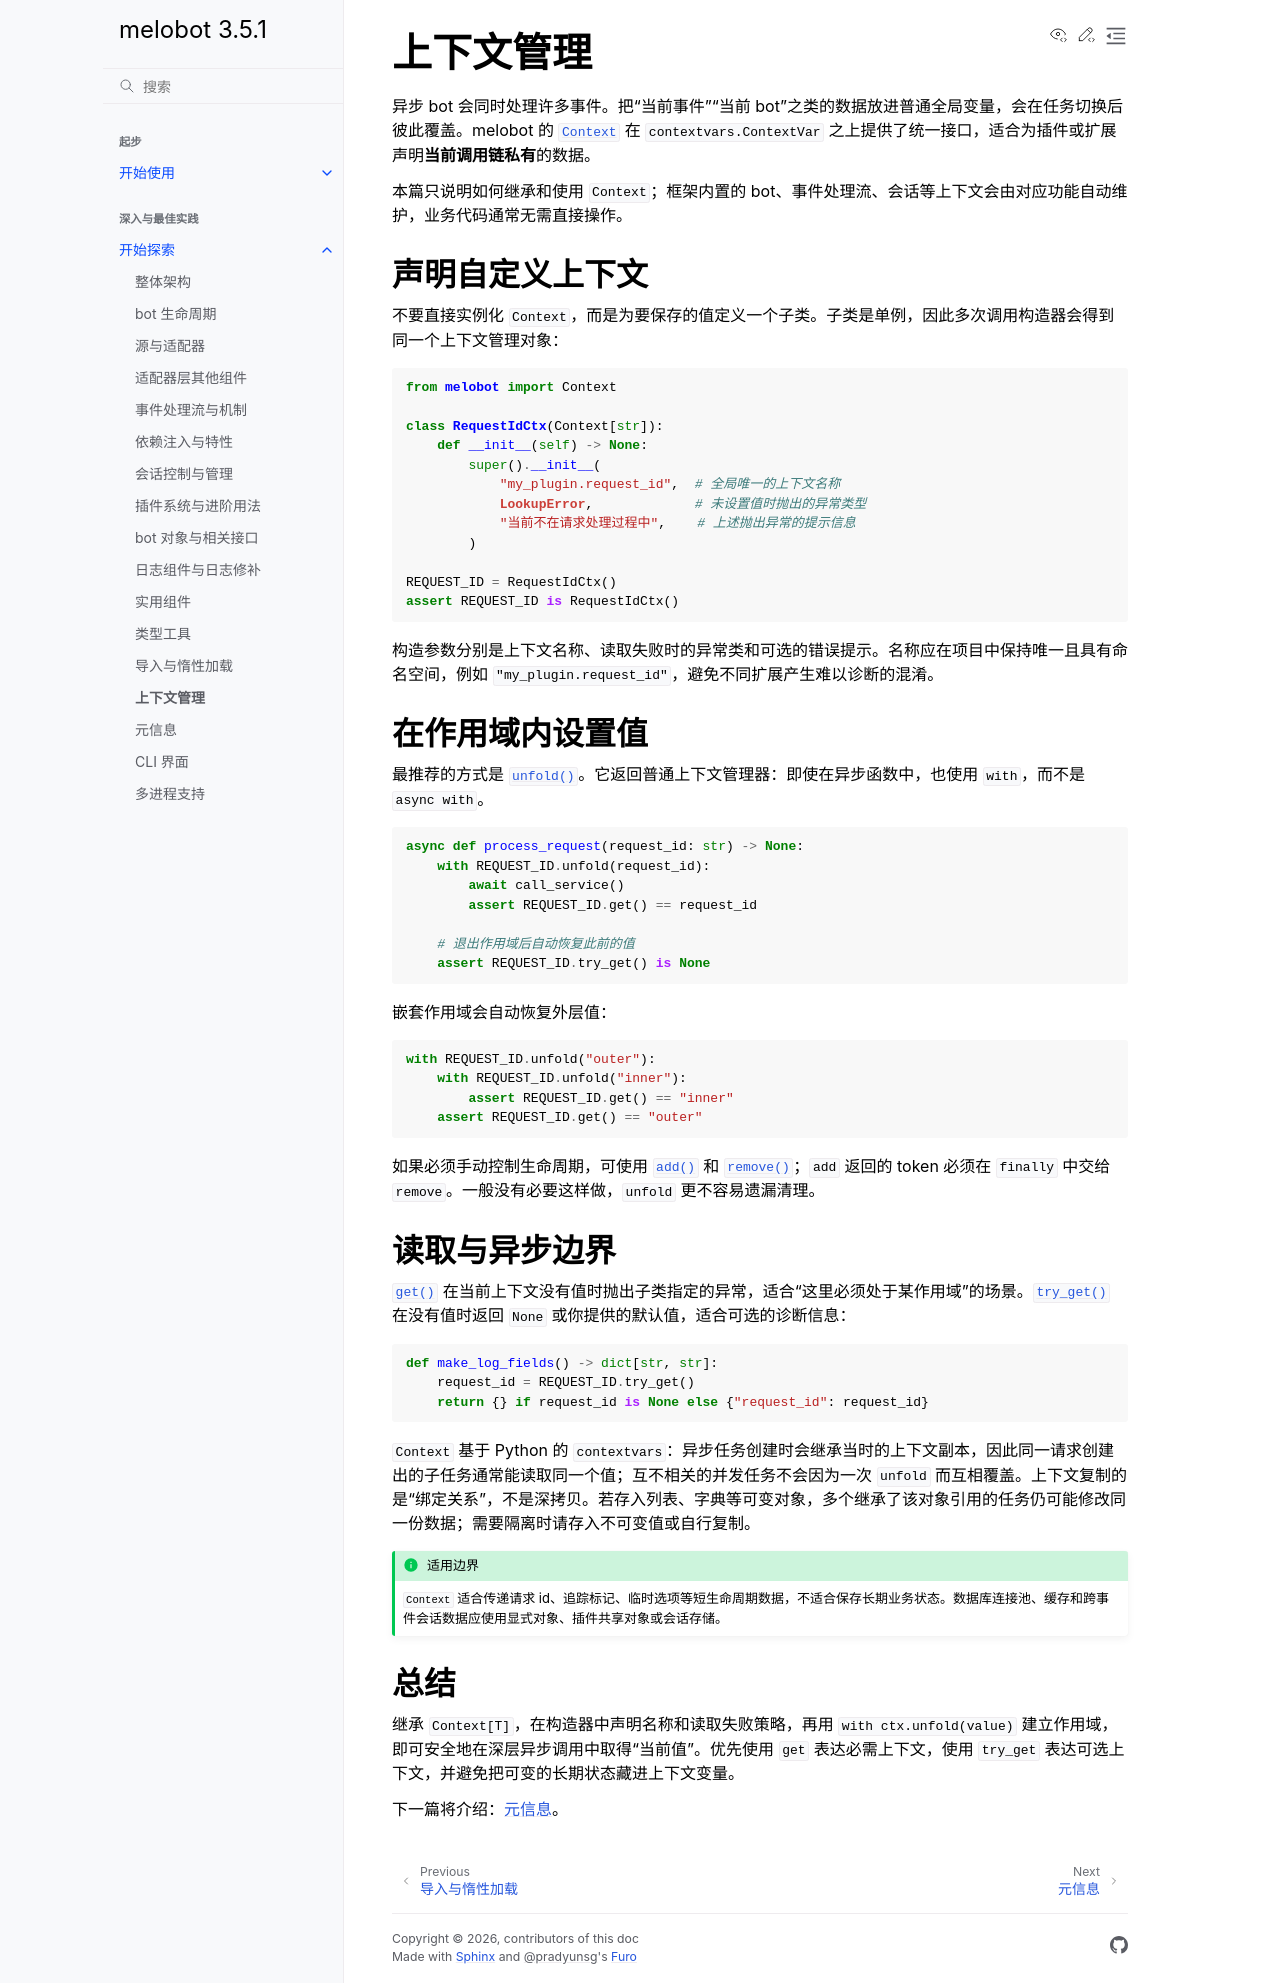

repository: Meloland/melobot · page: dive_in/context.html · generator: sphinx

# 上下文管理

异步 bot 会同时处理许多事件。把“当前事件”“当前 bot”之类的数据放进普通全局变量，会在任务切换后彼此覆盖。melobot 的 {class}`.Context` 在 `contextvars.ContextVar` 之上提供了统一接口，适合为插件或扩展声明**当前调用链私有**的数据。

本篇只说明如何继承和使用 `Context`；框架内置的 bot、事件处理流、会话等上下文会由对应功能自动维护，业务代码通常无需直接操作。

## 声明自定义上下文

不要直接实例化 `Context`，而是为要保存的值定义一个子类。子类是单例，因此多次调用构造器会得到同一个上下文管理对象：

```python
from melobot import Context

class RequestIdCtx(Context[str]):
    def __init__(self) -> None:
        super().__init__(
            "my_plugin.request_id",  # 全局唯一的上下文名称
            LookupError,             # 未设置值时抛出的异常类型
            "当前不在请求处理过程中",    # 上述抛出异常的提示信息
        )

REQUEST_ID = RequestIdCtx()
assert REQUEST_ID is RequestIdCtx()
```

构造参数分别是上下文名称、读取失败时的异常类和可选的错误提示。名称应在项目中保持唯一且具有命名空间，例如 `"my_plugin.request_id"`，避免不同扩展产生难以诊断的混淆。

## 在作用域内设置值

最推荐的方式是 {meth}`~.Context.unfold`。它返回普通上下文管理器：即使在异步函数中，也使用 `with`，而不是 `async with`。

```python
async def process_request(request_id: str) -> None:
    with REQUEST_ID.unfold(request_id):
        await call_service()
        assert REQUEST_ID.get() == request_id

    # 退出作用域后自动恢复此前的值
    assert REQUEST_ID.try_get() is None
```

嵌套作用域会自动恢复外层值：

```python
with REQUEST_ID.unfold("outer"):
    with REQUEST_ID.unfold("inner"):
        assert REQUEST_ID.get() == "inner"
    assert REQUEST_ID.get() == "outer"
```

如果必须手动控制生命周期，可使用 {meth}`~.Context.add` 和 {meth}`~.Context.remove`；`add` 返回的 token 必须在 `finally` 中交给 `remove`。一般没有必要这样做，`unfold` 更不容易遗漏清理。

## 读取与异步边界

{meth}`~.Context.get` 在当前上下文没有值时抛出子类指定的异常，适合“这里必须处于某作用域”的场景。{meth}`~.Context.try_get` 在没有值时返回 `None` 或你提供的默认值，适合可选的诊断信息：

```python
def make_log_fields() -> dict[str, str]:
    request_id = REQUEST_ID.try_get()
    return {} if request_id is None else {"request_id": request_id}
```

`Context` 基于 Python 的 `contextvars`：异步任务创建时会继承当时的上下文副本，因此同一请求创建出的子任务通常能读取同一个值；互不相关的并发任务不会因为一次 `unfold` 而互相覆盖。上下文复制的是“绑定关系”，不是深拷贝。若存入列表、字典等可变对象，多个继承了该对象引用的任务仍可能修改同一份数据；需要隔离时请存入不可变值或自行复制。

```{admonition} 适用边界
:class: tip
`Context` 适合传递请求 id、追踪标记、临时选项等短生命周期数据，不适合保存长期业务状态。数据库连接池、缓存和跨事件会话数据应使用显式对象、插件共享对象或会话存储。
```

## 总结

继承 `Context[T]`，在构造器中声明名称和读取失败策略，再用 `with ctx.unfold(value)` 建立作用域，即可安全地在深层异步调用中取得“当前值”。优先使用 `get` 表达必需上下文，使用 `try_get` 表达可选上下文，并避免把可变的长期状态藏进上下文变量。

下一篇将介绍：[元信息](./meta)。
